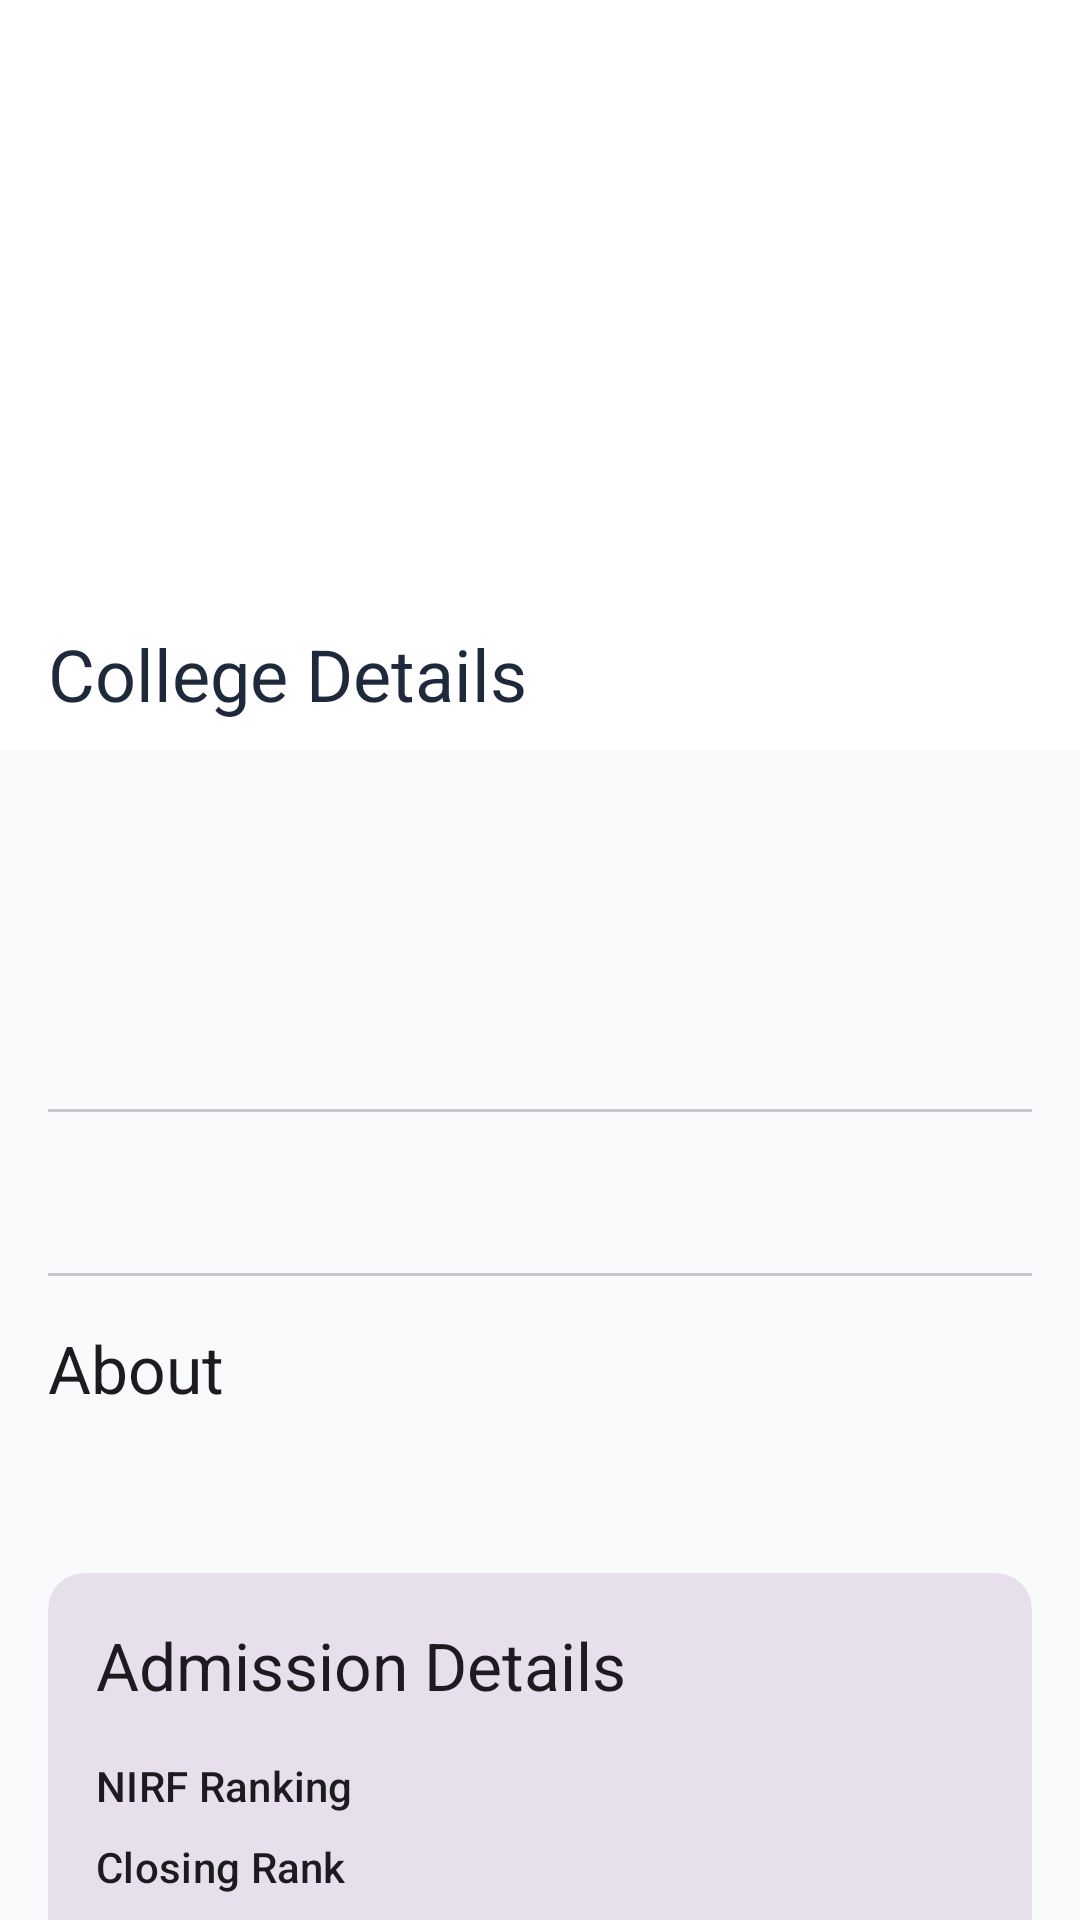

The Android layout XML behind this screen, and the referenced resources:
<!-- AndroidManifest.xml: application theme Theme.CareerFlow -->
<!-- res/layout/fragment_college_detail.xml -->
<?xml version="1.0" encoding="utf-8"?>
<androidx.coordinatorlayout.widget.CoordinatorLayout xmlns:android="http://schemas.android.com/apk/res/android"
    xmlns:app="http://schemas.android.com/apk/res-auto"
    xmlns:tools="http://schemas.android.com/tools"
    android:layout_width="match_parent"
    android:layout_height="match_parent"
    android:fitsSystemWindows="true">

    <com.google.android.material.appbar.AppBarLayout
        android:id="@+id/app_bar"
        android:layout_width="match_parent"
        android:layout_height="250dp"
        android:fitsSystemWindows="true"
        android:theme="@style/ThemeOverlay.AppCompat.Dark.ActionBar">

        <com.google.android.material.appbar.CollapsingToolbarLayout
            android:id="@+id/toolbar_layout"
            android:layout_width="match_parent"
            android:layout_height="match_parent"
            android:fitsSystemWindows="true"
            app:contentScrim="?attr/colorPrimary"
            app:layout_scrollFlags="scroll|exitUntilCollapsed"
            app:title="@string/college_detail_title"
            app:toolbarId="@+id/toolbar">

            <ImageView
                android:id="@+id/detail_college_image"
                android:layout_width="match_parent"
                android:layout_height="match_parent"
                android:contentDescription="@string/college_image_description"
                android:fitsSystemWindows="true"
                android:scaleType="centerCrop"
                app:layout_collapseMode="parallax"
                tools:src="@tools:sample/backgrounds/scenic" />

            <androidx.appcompat.widget.Toolbar
                android:id="@+id/toolbar"
                android:layout_width="match_parent"
                android:layout_height="?attr/actionBarSize"
                app:layout_collapseMode="pin"
                app:popupTheme="@style/ThemeOverlay.AppCompat.Light" />

        </com.google.android.material.appbar.CollapsingToolbarLayout>
    </com.google.android.material.appbar.AppBarLayout>

    <androidx.core.widget.NestedScrollView
        android:layout_width="match_parent"
        android:layout_height="match_parent"
        app:layout_behavior="@string/appbar_scrolling_view_behavior">

        <LinearLayout
            android:layout_width="match_parent"
            android:layout_height="wrap_content"
            android:orientation="vertical"
            android:padding="16dp">

            <TextView
                android:id="@+id/detail_college_name"
                android:layout_width="wrap_content"
                android:layout_height="wrap_content"
                android:textAppearance="@style/TextAppearance.Material3.HeadlineSmall"
                android:textColor="?attr/colorOnSurface"
                android:textStyle="bold"
                tools:text="Indian Institute of Technology Hyderabad" />

            <TextView
                android:id="@+id/detail_college_location"
                android:layout_width="wrap_content"
                android:layout_height="wrap_content"
                android:layout_marginTop="4dp"
                android:drawablePadding="8dp"
                android:gravity="center_vertical"
                android:textAppearance="@style/TextAppearance.Material3.TitleMedium"
                android:textColor="?attr/colorOnSurfaceVariant"
                tools:text="Hyderabad, Telangana" />

            <TextView
                android:id="@+id/detail_college_stream"
                android:layout_width="wrap_content"
                android:layout_height="wrap_content"
                android:layout_marginTop="8dp"
                android:textAppearance="@style/TextAppearance.Material3.BodyLarge"
                android:textColor="?attr/colorOnSurface"
                android:textStyle="bold"
                tools:text="Engineering" />

            <com.google.android.material.divider.MaterialDivider
                android:layout_width="match_parent"
                android:layout_height="wrap_content"
                android:layout_marginVertical="16dp"/>

            <LinearLayout
                android:layout_width="match_parent"
                android:layout_height="wrap_content"
                android:orientation="horizontal">

                <TextView
                    android:id="@+id/detail_college_fees"
                    android:layout_width="0dp"
                    android:layout_height="wrap_content"
                    android:layout_weight="1"
                    android:drawablePadding="8dp"
                    android:gravity="center_vertical"
                    android:textAppearance="@style/TextAppearance.Material3.TitleMedium"
                    tools:text="9.1L p.a." />

                <TextView
                    android:id="@+id/detail_college_package"
                    android:layout_width="0dp"
                    android:layout_height="wrap_content"
                    android:layout_weight="1"
                    android:drawablePadding="8dp"
                    android:gravity="center_vertical"
                    android:textAppearance="@style/TextAppearance.Material3.TitleMedium"
                    tools:text="19.8 LPA" />
            </LinearLayout>

            <com.google.android.material.divider.MaterialDivider
                android:layout_width="match_parent"
                android:layout_height="wrap_content"
                android:layout_marginVertical="16dp"/>

            <TextView
                android:layout_width="wrap_content"
                android:layout_height="wrap_content"
                android:text="@string/about_college"
                android:textAppearance="@style/TextAppearance.Material3.TitleLarge"/>

            <TextView
                android:id="@+id/detail_college_description"
                android:layout_width="match_parent"
                android:layout_height="wrap_content"
                android:layout_marginTop="8dp"
                android:lineSpacingMultiplier="1.2"
                android:textAppearance="@style/TextAppearance.Material3.BodyLarge"
                android:textColor="?attr/colorOnSurfaceVariant"
                tools:text="This is a long description of the college..." />

            <com.google.android.material.card.MaterialCardView
                android:layout_width="match_parent"
                android:layout_height="wrap_content"
                android:layout_marginTop="24dp"
                app:cardBackgroundColor="?attr/colorSurfaceVariant"
                app:strokeWidth="0dp">

                <LinearLayout
                    android:layout_width="match_parent"
                    android:layout_height="wrap_content"
                    android:orientation="vertical"
                    android:padding="16dp">

                    <TextView
                        android:layout_width="wrap_content"
                        android:layout_height="wrap_content"
                        android:text="@string/admission_details"
                        android:textAppearance="@style/TextAppearance.Material3.TitleLarge"/>

                    <GridLayout
                        android:layout_width="match_parent"
                        android:layout_height="wrap_content"
                        android:layout_marginTop="16dp"
                        android:columnCount="2">

                        <TextView android:text="@string/nirf_ranking" android:layout_marginEnd="16dp" android:textAppearance="@style/TextAppearance.Material3.TitleSmall"/>
                        <TextView android:id="@+id/detail_nirf_rank" android:textStyle="bold" tools:text="8"/>
                        <TextView android:text="@string/closing_rank" android:layout_marginTop="8dp" android:layout_marginEnd="16dp" android:textAppearance="@style/TextAppearance.Material3.TitleSmall"/>
                        <TextView android:id="@+id/detail_closing_rank" android:layout_marginTop="8dp" android:textStyle="bold" tools:text="674"/>
                        <TextView android:text="@string/exams" android:layout_marginTop="8dp" android:layout_marginEnd="16dp" android:textAppearance="@style/TextAppearance.Material3.TitleSmall"/>
                        <TextView android:id="@+id/detail_exams" android:layout_marginTop="8dp" android:textStyle="bold" tools:text="JEE Advanced"/>
                        <TextView android:text="@string/admissions" android:layout_marginTop="8dp" android:layout_marginEnd="16dp" android:textAppearance="@style/TextAppearance.Material3.TitleSmall"/>
                        <TextView android:id="@+id/detail_admission_dates" android:layout_marginTop="8dp" android:textStyle="bold" tools:text="Jun 15 - Jul 20"/>

                    </GridLayout>
                </LinearLayout>
            </com.google.android.material.card.MaterialCardView>

        </LinearLayout>
    </androidx.core.widget.NestedScrollView>

</androidx.coordinatorlayout.widget.CoordinatorLayout>
<!-- resources referenced by this layout -->
<resources>
  <string name="about_college">About</string>
  <string name="admission_details">Admission Details</string>
  <string name="admissions">Admissions</string>
  <string name="closing_rank">Closing Rank</string>
  <string name="college_detail_title">College Details</string>
  <string name="college_image_description">Image of the college campus</string>
  <string name="exams">Exams</string>
  <string name="nirf_ranking">NIRF Ranking</string>
  <style name="Theme.CareerFlow" parent="Theme.Material3.DayNight.NoActionBar">
          <item name="colorPrimary">@color/primary</item>
          <item name="colorPrimaryVariant">@color/primary_variant</item>
          <item name="colorOnPrimary">@color/white</item>
          <item name="colorSecondary">@color/secondary</item>
          <item name="colorOnSecondary">@color/white</item>
  
          <item name="android:colorBackground">@color/background</item>
          <item name="colorSurface">@color/surface</item>
          <item name="colorOnBackground">@color/text_primary</item>
          <item name="colorOnSurface">@color/text_primary</item>
          <item name="colorOnSurfaceVariant">@color/text_secondary</item>
  
          <item name="colorSuccess">@color/success</item>
          <item name="colorInfo">@color/info</item>
  
          <item name="android:statusBarColor">@android:color/transparent</item>
          <item name="android:windowLightStatusBar">true</item>
          <item name="android:navigationBarColor">@android:color/transparent</item>
      </style>
  <color name="primary">#4F46E5</color>
  <color name="primary_variant">#3730A3</color>
  <color name="white">#FFFFFFFF</color>
  <color name="secondary">#0D9488</color>
  <color name="background">#F8FAFC</color>
  <color name="surface">#FFFFFF</color>
  <color name="text_primary">#1E293B</color>
  <color name="text_secondary">#64748B</color>
  <color name="success">#059669</color>
  <color name="info">#2563EB</color>
</resources>
